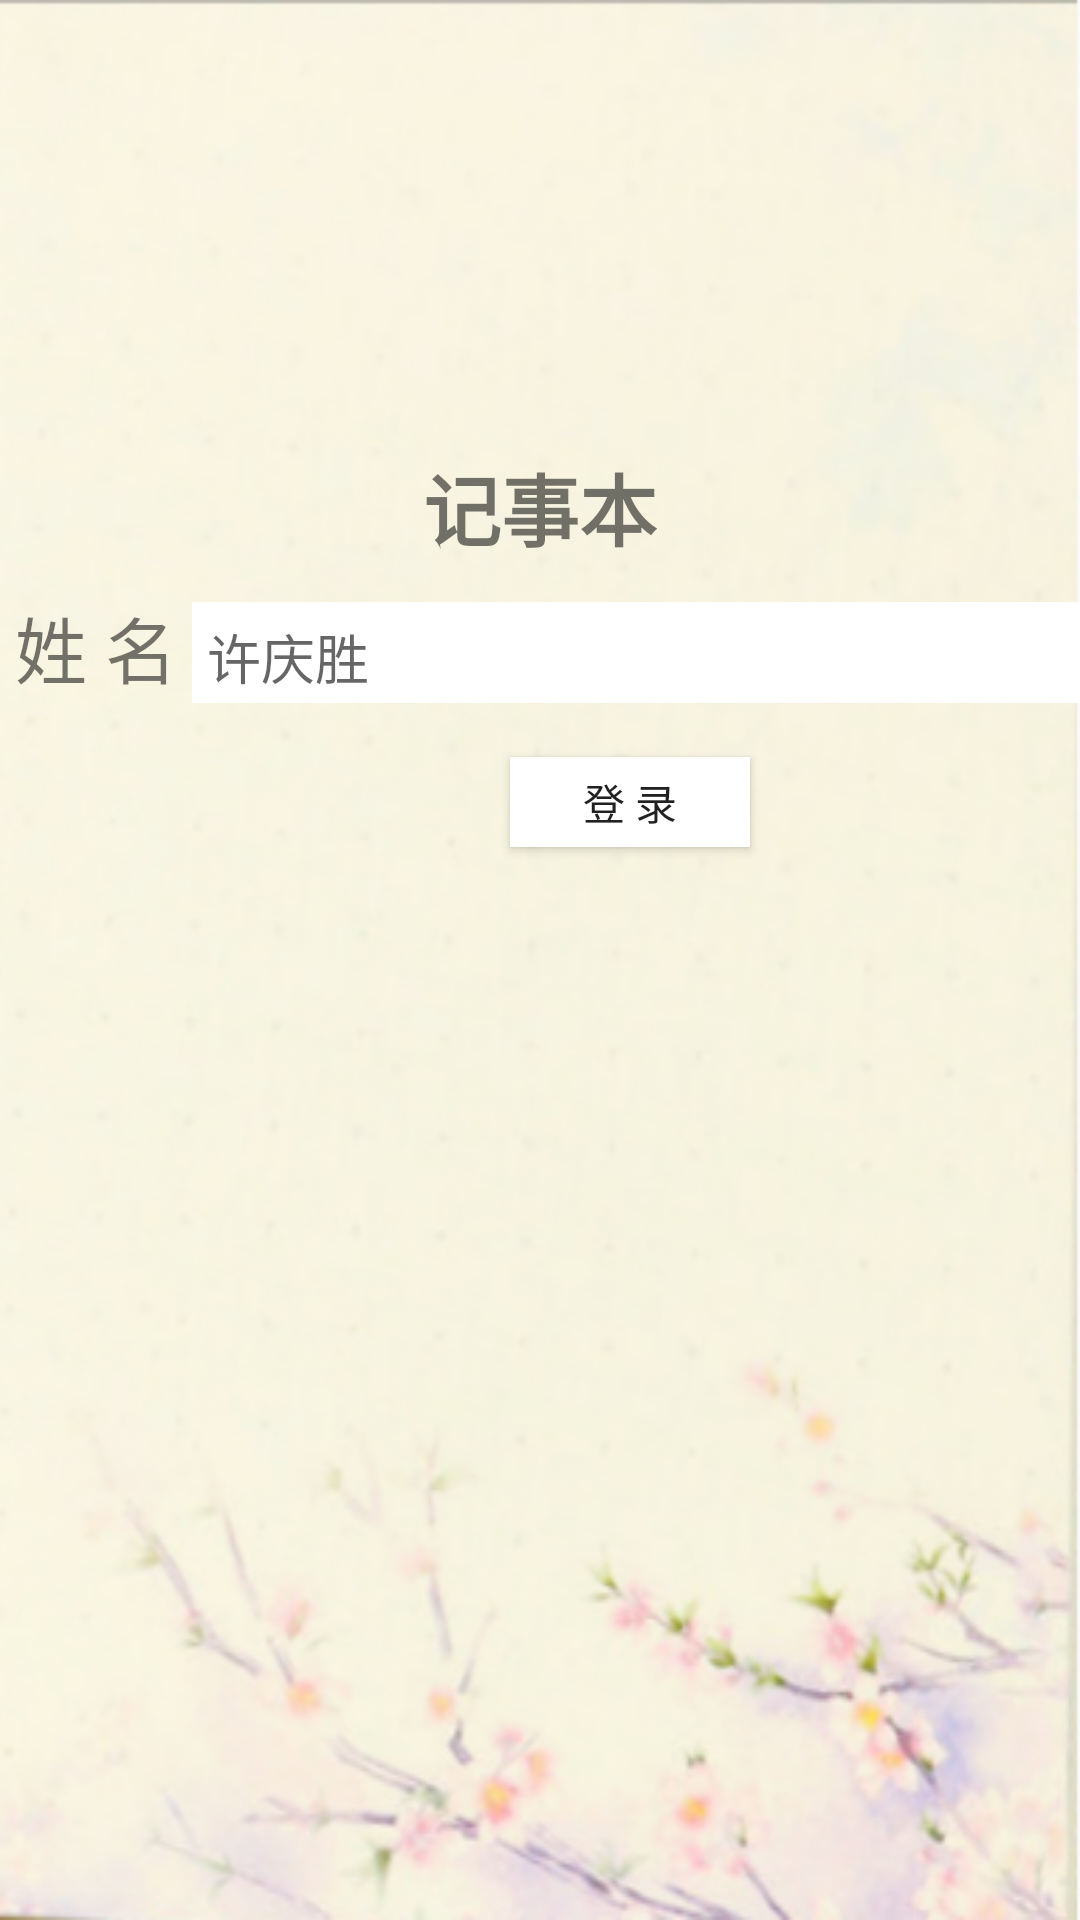

Layout XML and referenced resources for this Android screen:
<!-- AndroidManifest.xml: application theme Theme.Experiment_2_WordBook -->
<!-- res/layout/index.xml -->
<?xml version="1.0" encoding="utf-8"?>
<RelativeLayout xmlns:android="http://schemas.android.com/apk/res/android"
    android:layout_width="match_parent"
    android:layout_height="match_parent"
    android:background="@drawable/s2">

    <TextView
        android:id="@+id/index_title"
        android:text="记事本"
        android:textSize="26dp"
        android:textStyle="bold"
        android:layout_centerHorizontal="true"
        android:layout_marginTop="150dp"
        android:layout_width="wrap_content"
        android:layout_height="wrap_content" />
    <LinearLayout
        android:id="@+id/line_user"
        android:layout_width="match_parent"
        android:layout_height="wrap_content"
        android:layout_marginTop="10dp"
        android:layout_below="@id/index_title">
        <TextView
            android:id="@+id/username"
            android:text="姓 名"
            android:layout_marginLeft="5dp"
            android:textSize="24sp"
            android:layout_width="wrap_content"
            android:layout_height="wrap_content" />
        <EditText
            android:id="@+id/name"
            android:layout_width="match_parent"
            android:layout_height="wrap_content"
            android:background="@android:color/white"
            android:layout_marginLeft="5dp"
            android:inputType="text"
            android:hint="许庆胜"
            android:padding="5dp"/>
    </LinearLayout>

    <Button
        android:id="@+id/login"
        android:layout_width="80dp"
        android:layout_height="30dp"
        android:layout_below="@id/line_user"
        android:layout_marginLeft="170dp"
        android:layout_marginTop="18dp"
        android:background="@android:color/white"
        android:onClick="onClick"
        android:text="登 录" />


</RelativeLayout>
<!-- resources referenced by this layout -->
<resources>
  <!-- drawable s2: png bitmap (drawable-v24, 186072 bytes) -->
  <style name="Theme.Experiment_2_WordBook" parent="Theme.MaterialComponents.DayNight.DarkActionBar.Bridge">
          
          <item name="colorPrimary">@color/purple_500</item>
          <item name="colorPrimaryVariant">@color/purple_700</item>
          <item name="colorOnPrimary">@color/white</item>
          
          <item name="colorSecondary">@color/teal_200</item>
          <item name="colorSecondaryVariant">@color/teal_700</item>
          <item name="colorOnSecondary">@color/black</item>
          
          <item name="android:statusBarColor" tools:targetApi="l">?attr/colorPrimaryVariant</item>
          
      </style>
  <!-- not gathered from this repository: default colours our renderer supplied (Android Studio template values) -->
  <color name="purple_500">#FF6200EE</color>
  <color name="purple_700">#FF3700B3</color>
  <color name="teal_200">#FF03DAC5</color>
  <color name="teal_700">#FF018786</color>
  <color name="black">#FF000000</color>
  <color name="white">#FFFFFFFF</color>
</resources>
